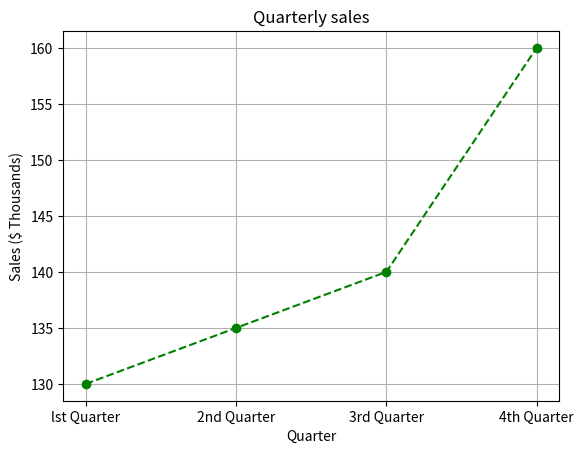

Write the Python code that produced this figure.
import matplotlib.pyplot as plt
x=["lst Quarter","2nd Quarter","3rd Quarter","4th Quarter"]
y=[130,135,140,160]
plt.plot(x,y, marker='o',color='green', linestyle='--')
plt.title("Quarterly sales")
plt.xlabel("Quarter")
plt.ylabel("Sales ($ Thousands)")
plt.grid()
plt.show()
